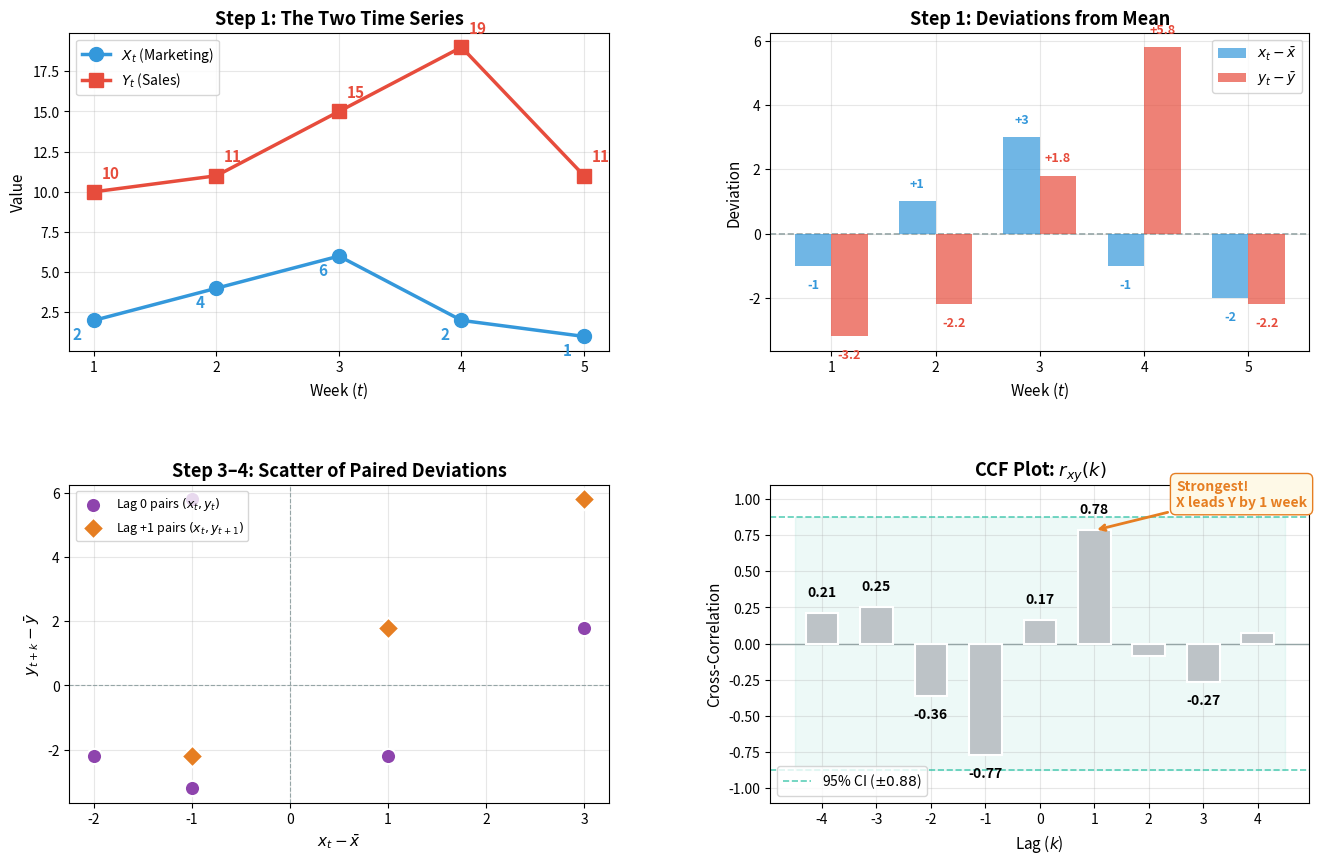

This chart was generated by the following Python code:
import numpy as np
import matplotlib.pyplot as plt
import matplotlib.gridspec as gridspec
import os

os.makedirs('assets', exist_ok=True)

# ── Dataset ───────────────────────────────────────────────────────
X = np.array([2, 4, 6, 2, 1])
Y = np.array([10, 11, 15, 19, 11])
T = len(X)
t = np.arange(1, T + 1)

x_bar = np.mean(X)   # 3.0
y_bar = np.mean(Y)   # 13.2

dx = X - x_bar        # deviations
dy = Y - y_bar

# Variances
c_xx0 = np.sum(dx**2) / T   # 3.2
c_yy0 = np.sum(dy**2) / T   # 11.36
denom = np.sqrt(c_xx0 * c_yy0)

# Cross-correlations at multiple lags
max_lag = 4
lags = np.arange(-max_lag, max_lag + 1)
ccf_vals = []
for k in lags:
    if k >= 0:
        pairs = [(dx[tt], dy[tt + k]) for tt in range(T - k)]
    else:
        pairs = [(dx[tt], dy[tt + k]) for tt in range(-k, T)]
    c_xy_k = sum(a * b for a, b in pairs) / T
    r_xy_k = c_xy_k / denom
    ccf_vals.append(r_xy_k)

ccf_vals = np.array(ccf_vals)

# Print for verification
print("=" * 60)
print("CCF Calculation Results")
print("=" * 60)
print(f"X = {X},  mean = {x_bar}")
print(f"Y = {Y},  mean = {y_bar}")
print(f"c_xx(0) = {c_xx0:.2f},  c_yy(0) = {c_yy0:.2f}")
print(f"sqrt(c_xx(0)*c_yy(0)) = {denom:.4f}")
for lag, val in zip(lags, ccf_vals):
    print(f"  r_xy({lag:+d}) = {val:.4f}")

# ── Colours ───────────────────────────────────────────────────────
c_x     = '#3498db'
c_y     = '#e74c3c'
c_bar   = '#8e44ad'
c_sig   = '#1abc9c'
c_lag   = '#e67e22'
grey    = '#95a5a6'

# ── Figure: 2x2 ──────────────────────────────────────────────────
fig = plt.figure(figsize=(16, 10))
gs = gridspec.GridSpec(2, 2, hspace=0.42, wspace=0.3)

# ── Panel 1: Both time series ────────────────────────────────────
ax1 = fig.add_subplot(gs[0, 0])
ax1.plot(t, X, 'o-', color=c_x, linewidth=2.5, markersize=10, label='$X_t$ (Marketing)', zorder=3)
ax1.plot(t, Y, 's-', color=c_y, linewidth=2.5, markersize=10, label='$Y_t$ (Sales)', zorder=3)
for i in range(T):
    ax1.annotate(f'{X[i]}', (t[i], X[i]), textcoords="offset points",
                 xytext=(-12, -14), ha='center', fontsize=11, fontweight='bold', color=c_x)
    ax1.annotate(f'{Y[i]}', (t[i], Y[i]), textcoords="offset points",
                 xytext=(12, 10), ha='center', fontsize=11, fontweight='bold', color=c_y)
ax1.set_title('Step 1: The Two Time Series', fontsize=13, fontweight='bold')
ax1.set_xlabel('Week ($t$)', fontsize=11)
ax1.set_ylabel('Value', fontsize=11)
ax1.set_xticks(t)
ax1.legend(fontsize=10, loc='upper left')
ax1.grid(True, alpha=0.3)

# ── Panel 2: Deviations from mean ────────────────────────────────
ax2 = fig.add_subplot(gs[0, 1])
width = 0.35
ax2.bar(t - width/2, dx, width=width, color=c_x, alpha=0.7, label='$x_t - \\bar{x}$', zorder=3)
ax2.bar(t + width/2, dy, width=width, color=c_y, alpha=0.7, label='$y_t - \\bar{y}$', zorder=3)
ax2.axhline(0, color=grey, linestyle='--', linewidth=1.2)
for i in range(T):
    off_x = -16 if dx[i] < 0 else 10
    off_y = -16 if dy[i] < 0 else 10
    ax2.annotate(f'{dx[i]:+.0f}', (t[i] - width/2, dx[i]), textcoords="offset points",
                 xytext=(0, off_x), ha='center', fontsize=9, fontweight='bold', color=c_x)
    ax2.annotate(f'{dy[i]:+.1f}', (t[i] + width/2, dy[i]), textcoords="offset points",
                 xytext=(0, off_y), ha='center', fontsize=9, fontweight='bold', color=c_y)
ax2.set_title('Step 1: Deviations from Mean', fontsize=13, fontweight='bold')
ax2.set_xlabel('Week ($t$)', fontsize=11)
ax2.set_ylabel('Deviation', fontsize=11)
ax2.set_xticks(t)
ax2.legend(fontsize=10)
ax2.grid(True, alpha=0.3)

# ── Panel 3: Lag 0 vs Lag 1 pairing ─────────────────────────────
ax3 = fig.add_subplot(gs[1, 0])

# Lag 0: scatter of (x_t, y_t)
ax3.scatter(dx, dy, color=c_bar, s=120, zorder=4, edgecolors='white', linewidth=1.5,
            label='Lag 0 pairs $(x_t, y_t)$')
# Lag 1: scatter of (x_t, y_{t+1})
dx_lag1 = dx[:T-1]
dy_lag1 = dy[1:]
ax3.scatter(dx_lag1, dy_lag1, color=c_lag, s=120, marker='D', zorder=4, edgecolors='white',
            linewidth=1.5, label='Lag +1 pairs $(x_t, y_{t+1})$')
ax3.axhline(0, color=grey, linestyle='--', linewidth=0.8)
ax3.axvline(0, color=grey, linestyle='--', linewidth=0.8)
ax3.set_title('Step 3–4: Scatter of Paired Deviations', fontsize=13, fontweight='bold')
ax3.set_xlabel('$x_t - \\bar{x}$', fontsize=11)
ax3.set_ylabel('$y_{t+k} - \\bar{y}$', fontsize=11)
ax3.legend(fontsize=9, loc='upper left')
ax3.grid(True, alpha=0.3)

# ── Panel 4: CCF Plot ────────────────────────────────────────────
ax4 = fig.add_subplot(gs[1, 1])

# 95% confidence interval
ci = 1.96 / np.sqrt(T)

colors_ccf = [c_sig if abs(v) > ci else '#bdc3c7' for v in ccf_vals]
bars4 = ax4.bar(lags, ccf_vals, color=colors_ccf, width=0.6, edgecolor='white',
                linewidth=1.5, zorder=3)
ax4.axhline(0, color=grey, linestyle='-', linewidth=1)
ax4.axhline(ci, color=c_sig, linestyle='--', linewidth=1.2, alpha=0.7, label=f'95% CI ($\\pm{ci:.2f}$)')
ax4.axhline(-ci, color=c_sig, linestyle='--', linewidth=1.2, alpha=0.7)
ax4.fill_between([-max_lag - 0.5, max_lag + 0.5], -ci, ci, alpha=0.08, color=c_sig)

# Annotate key values
for i, (lag, val) in enumerate(zip(lags, ccf_vals)):
    if abs(val) > 0.1:
        offset = 12 if val >= 0 else -16
        ax4.annotate(f'{val:.2f}', (lag, val), textcoords="offset points",
                     xytext=(0, offset), ha='center', fontsize=10, fontweight='bold')

ax4.set_title('CCF Plot: $r_{xy}(k)$', fontsize=13, fontweight='bold')
ax4.set_xlabel('Lag ($k$)', fontsize=11)
ax4.set_ylabel('Cross-Correlation', fontsize=11)
ax4.set_xticks(lags)
ax4.set_ylim(-1.1, 1.1)
ax4.legend(fontsize=10)
ax4.grid(True, alpha=0.3)

# Highlight lag +1
ax4.annotate('Strongest!\nX leads Y by 1 week',
             xy=(1, ccf_vals[lags == 1][0]),
             xytext=(2.5, 0.95),
             fontsize=10, fontweight='bold', color=c_lag,
             arrowprops=dict(arrowstyle='->', color=c_lag, lw=2),
             bbox=dict(boxstyle='round,pad=0.4', facecolor='#fef9e7', edgecolor=c_lag))

plt.savefig('assets/ccf_step_by_step.png', dpi=150, bbox_inches='tight')
plt.close()
print("\nGraph saved to assets/ccf_step_by_step.png")
